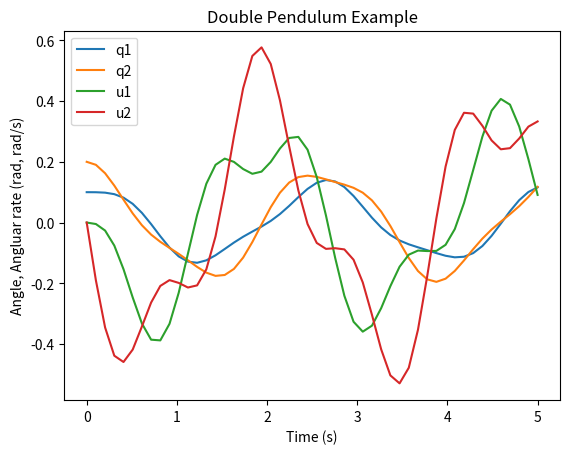

Recreate this plot in Python.
# turned on mechanics_printing()
# Steps: wrote function definition; f(y, t, arguements)
# Wrote return statement, copy/pasted from ipython console and formatted it
# unpacked y
# had to import array, sin, cos, linspace from numpy, odeint from scipy
# added args, y0, t vector, odeint call
# added plotting code

from numpy import array, sin, cos, linspace
import matplotlib.pyplot as plt
from scipy.integrate import odeint

def rhs(y, t, l, m, g):
    q1, q2, u1, u2 = y
    return array([u1, u2, (-g*sin(q1)*sin(q2)**2 + 2*g*sin(q1) -
        g*sin(q2)*cos(q1)*cos(q2) + 2*l*u1**2*sin(q1)*cos(q1)*cos(q2)**2 -
        l*u1**2*sin(q1)*cos(q1) - 2*l*u1**2*sin(q2)*cos(q1)**2*cos(q2) +
        l*u1**2*sin(q2)*cos(q2) + l*u2**2*sin(q1)*cos(q2) -
        l*u2**2*sin(q2)*cos(q1))/(l*(sin(q1)**2*sin(q2)**2 +
        2*sin(q1)*sin(q2)*cos(q1)*cos(q2) + cos(q1)**2*cos(q2)**2 - 2)),
        (-sin(q1)*sin(q2)/2 - cos(q1)*cos(q2)/2)*(2*g*l*m*sin(q1) -
        l**2*m*(-sin(q1)*cos(q2) +
        sin(q2)*cos(q1))*u2**2)/(l**2*m*(sin(q1)*sin(q2)/2 +
        cos(q1)*cos(q2)/2)*(sin(q1)*sin(q2) + cos(q1)*cos(q2)) -
        l**2*m) + (g*l*m*sin(q2) - l**2*m*(sin(q1)*cos(q2) -
        sin(q2)*cos(q1))*u1**2)/(l**2*m*(sin(q1)*sin(q2)/2 +
        cos(q1)*cos(q2)/2)*(sin(q1)*sin(q2) + cos(q1)*cos(q2))
        - l**2*m)])

# args are l, m, g
args = (1, 1, 9.8)
y0 = [.1, .2, 0, 0]
t = linspace(0, 5)
y = odeint(rhs, y0, t, args)
fig = plt.figure()
ax = fig.add_subplot(111)
ax.plot(t, y)
ax.set_title('Double Pendulum Example')
ax.set_xlabel('Time (s)')
ax.set_ylabel('Angle, Angluar rate (rad, rad/s)')
ax.legend(['q1', 'q2', 'u1', 'u2'])
plt.show()


